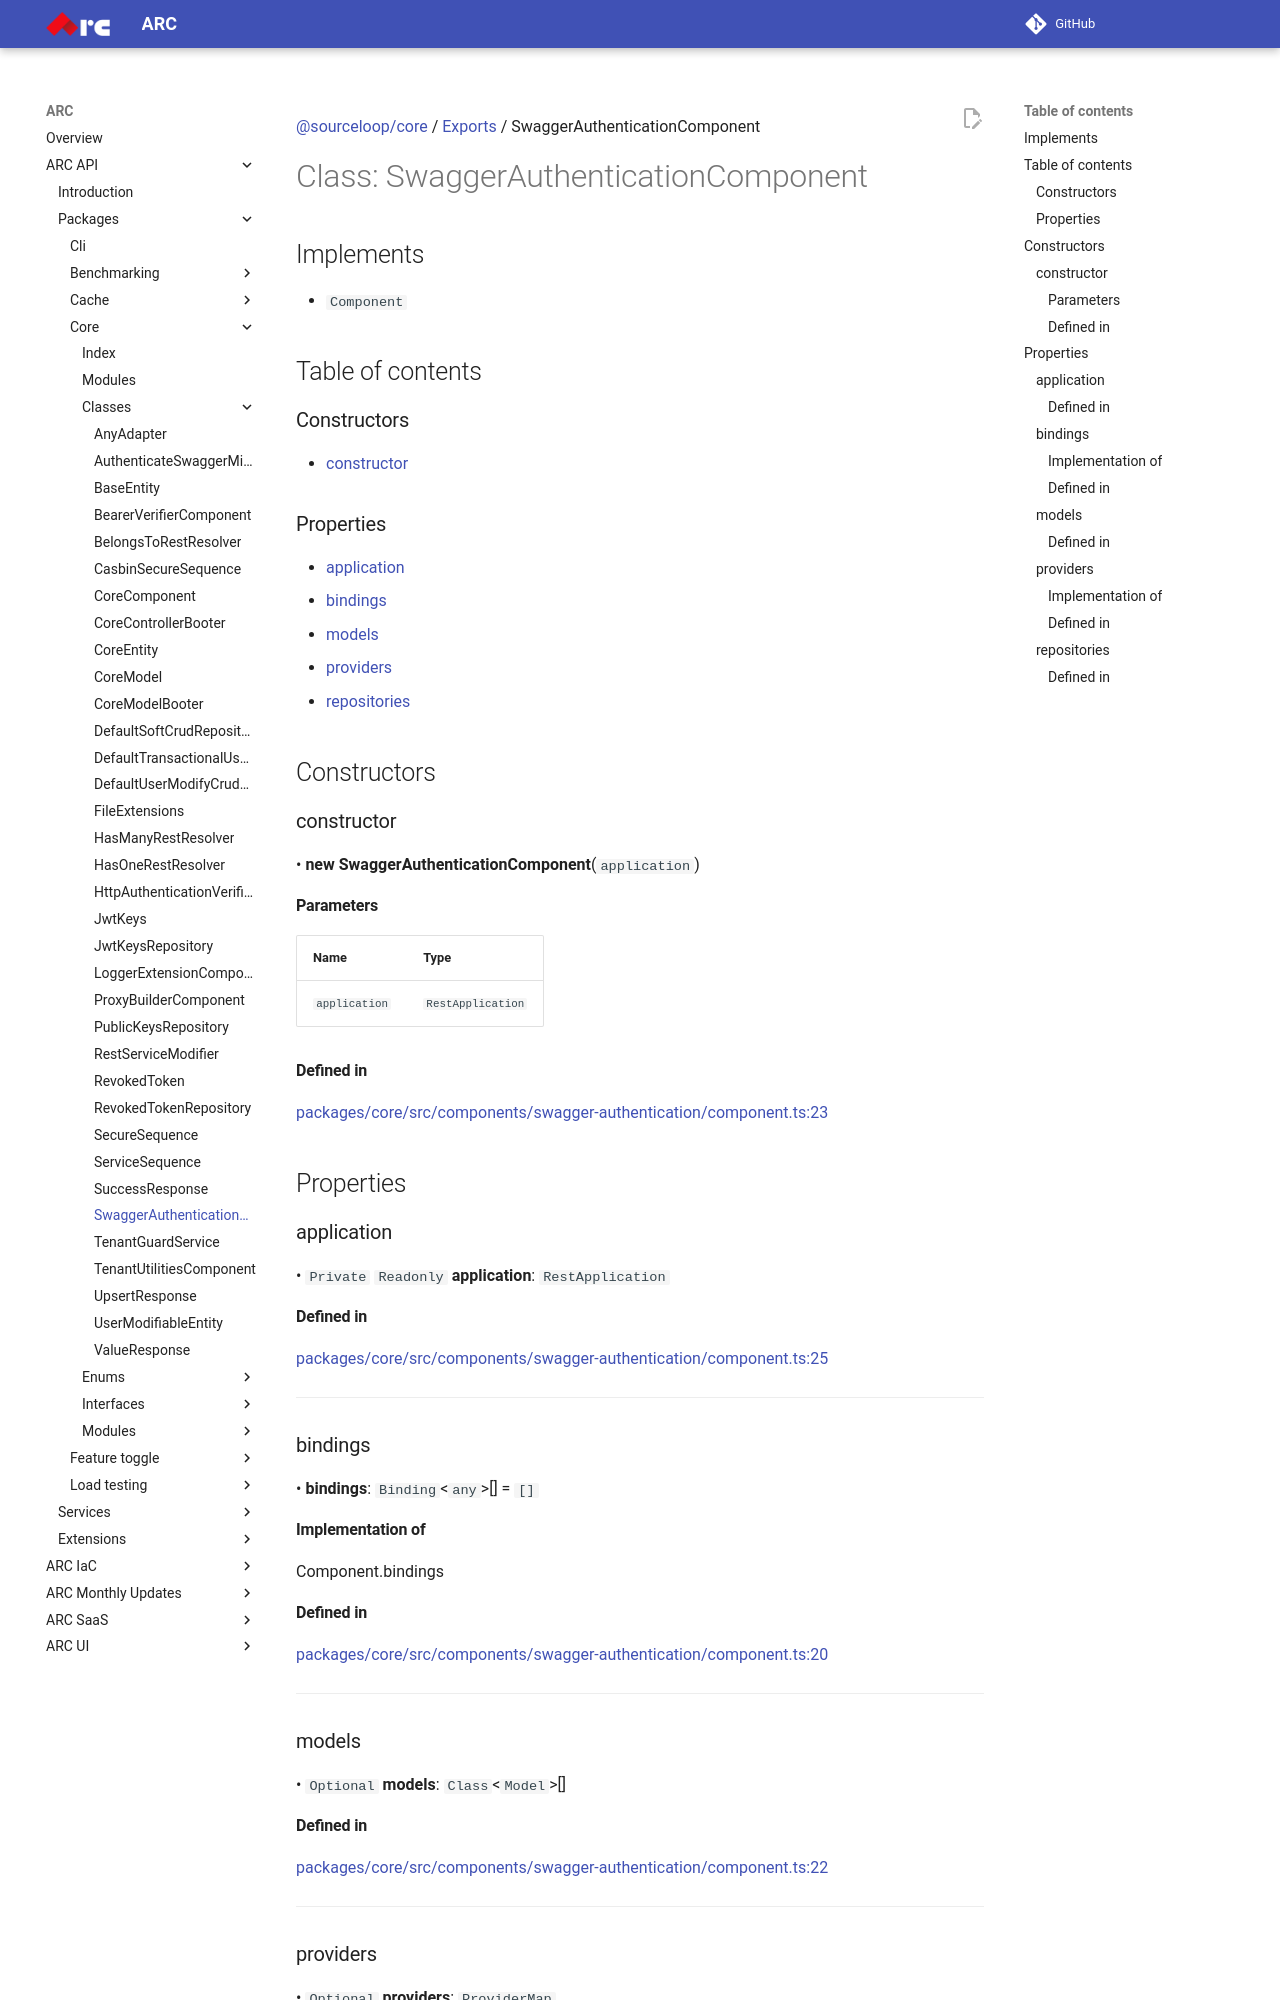

repository: sourcefuse/arc-docs · page: arc-api-docs/packages/core/classes/SwaggerAuthenticationComponent/index.html · generator: mkdocs

[@sourceloop/core](../README.md) / [Exports](../modules.md) / SwaggerAuthenticationComponent

# Class: SwaggerAuthenticationComponent

## Implements

- `Component`

## Table of contents

### Constructors

- [constructor](SwaggerAuthenticationComponent.md#constructor)

### Properties

- [application](SwaggerAuthenticationComponent.md#application)
- [bindings](SwaggerAuthenticationComponent.md#bindings)
- [models](SwaggerAuthenticationComponent.md#models)
- [providers](SwaggerAuthenticationComponent.md#providers)
- [repositories](SwaggerAuthenticationComponent.md#repositories)

## Constructors

### constructor

• **new SwaggerAuthenticationComponent**(`application`)

#### Parameters

| Name | Type |
| :------ | :------ |
| `application` | `RestApplication` |

#### Defined in

[packages/core/src/components/swagger-authentication/component.ts:23](https://github.com/sourcefuse/loopback4-microservice-catalog/blob/eb9d4d57/packages/core/src/components/swagger-authentication/component.ts#L23)

## Properties

### application

• `Private` `Readonly` **application**: `RestApplication`

#### Defined in

[packages/core/src/components/swagger-authentication/component.ts:25](https://github.com/sourcefuse/loopback4-microservice-catalog/blob/eb9d4d57/packages/core/src/components/swagger-authentication/component.ts#L25)

___

### bindings

• **bindings**: `Binding`<`any`\>[] = `[]`

#### Implementation of

Component.bindings

#### Defined in

[packages/core/src/components/swagger-authentication/component.ts:20](https://github.com/sourcefuse/loopback4-microservice-catalog/blob/eb9d4d57/packages/core/src/components/swagger-authentication/component.ts#L20)

___

### models

• `Optional` **models**: `Class`<`Model`\>[]

#### Defined in

[packages/core/src/components/swagger-authentication/component.ts:22](https://github.com/sourcefuse/loopback4-microservice-catalog/blob/eb9d4d57/packages/core/src/components/swagger-authentication/component.ts#L22)

___

### providers

• `Optional` **providers**: `ProviderMap`
